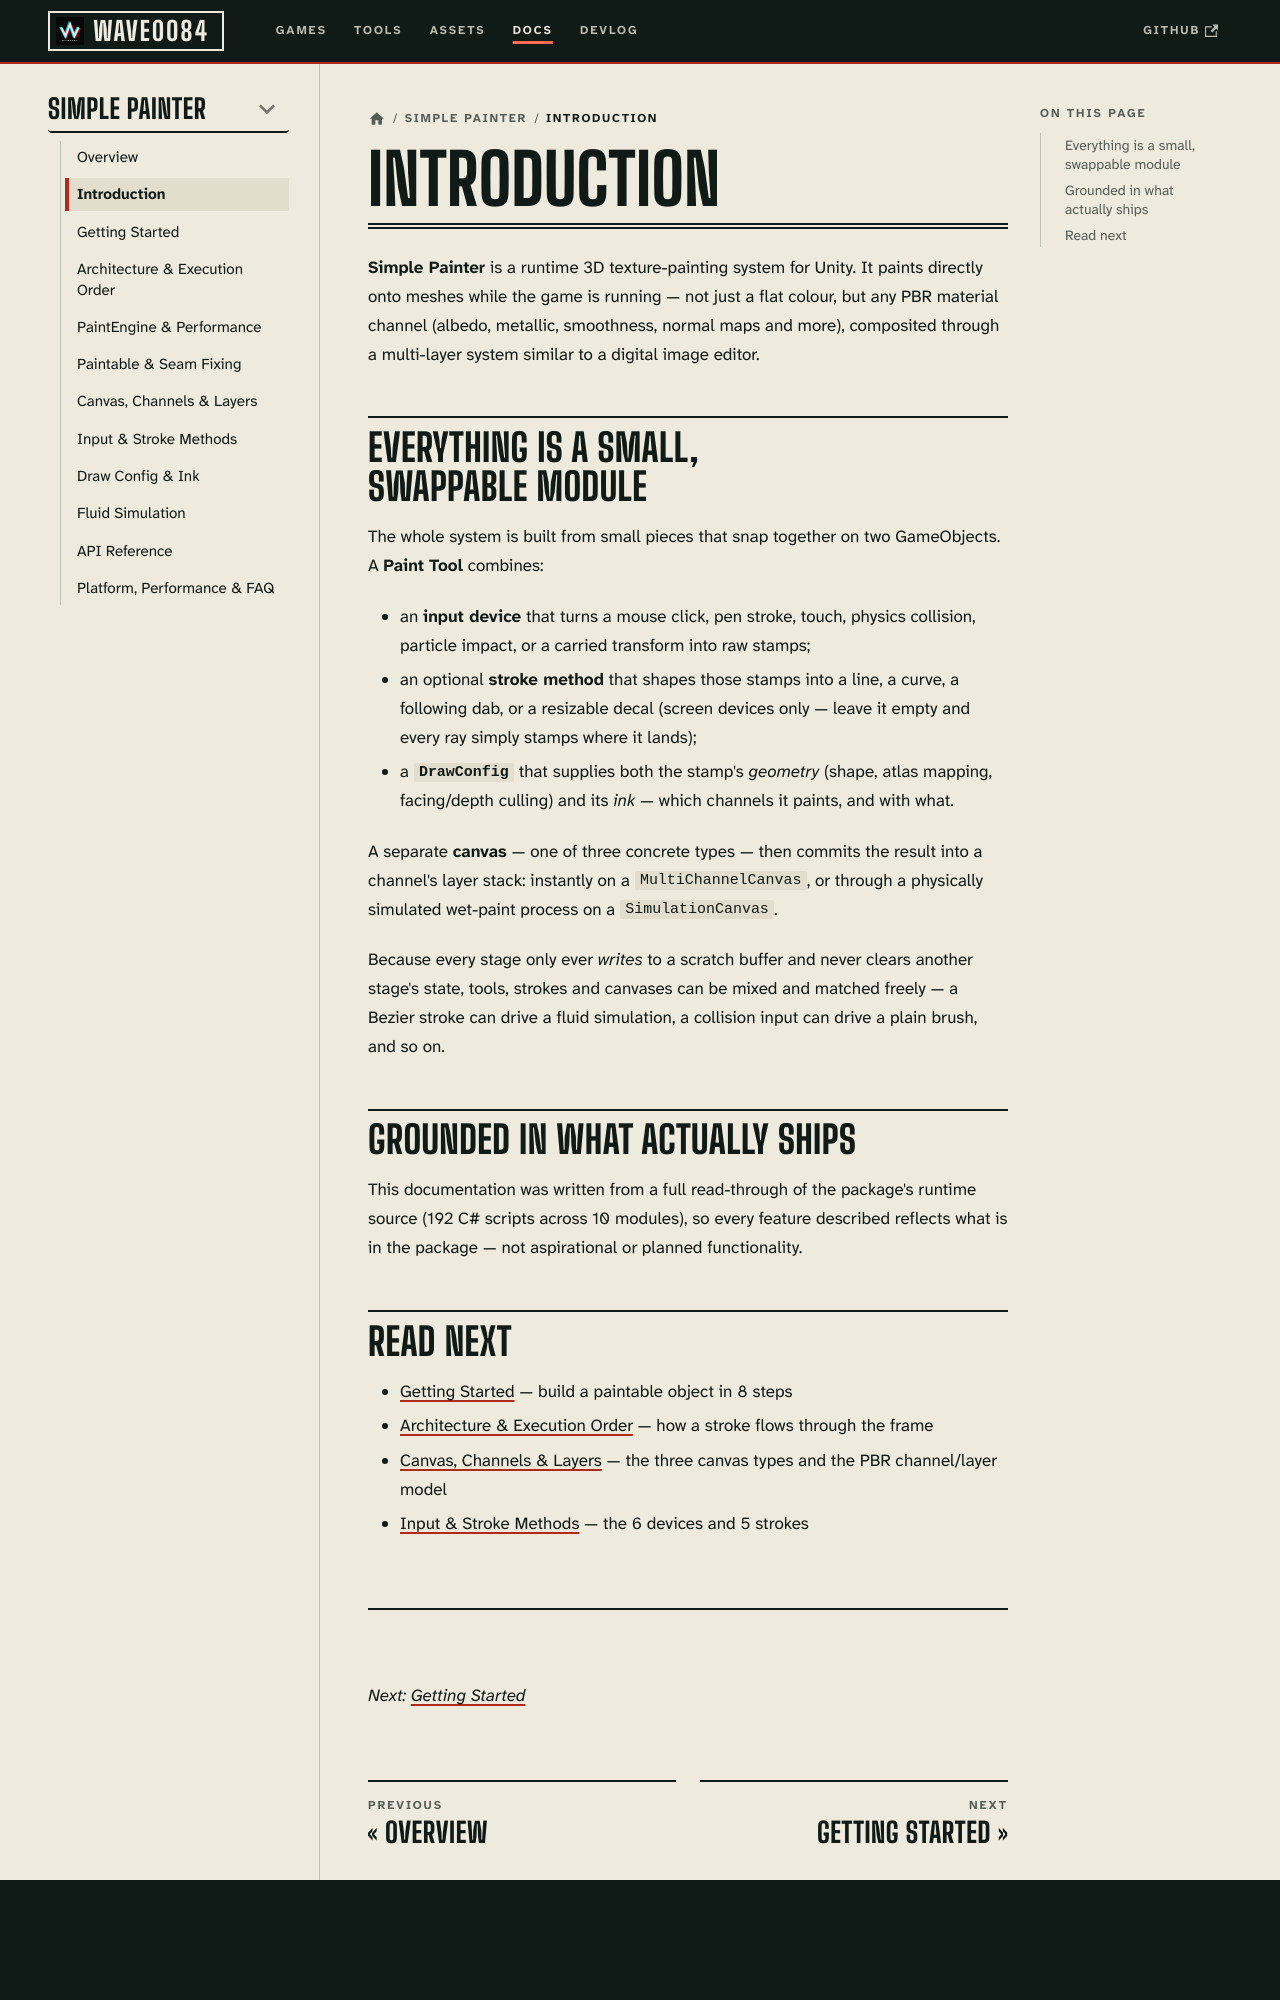

repository: deepwavegame/deepwavegame.github.io · page: docs/tools/simple-painter/intro.html · generator: docusaurus

---
id: intro
title: Introduction
sidebar_position: 2
description: How Simple Painter is put together — a Paint Tool assembled from an input device and a DrawConfig (shape + ink), plus one of three canvas types and an optional fluid solver.
keywords:
  - simple painter introduction
  - runtime painting unity
  - modular paint system
---

# Introduction

**Simple Painter** is a runtime 3D texture-painting system for Unity. It paints directly
onto meshes while the game is running — not just a flat colour, but any PBR material
channel (albedo, metallic, smoothness, normal maps and more), composited through a
multi-layer system similar to a digital image editor.
